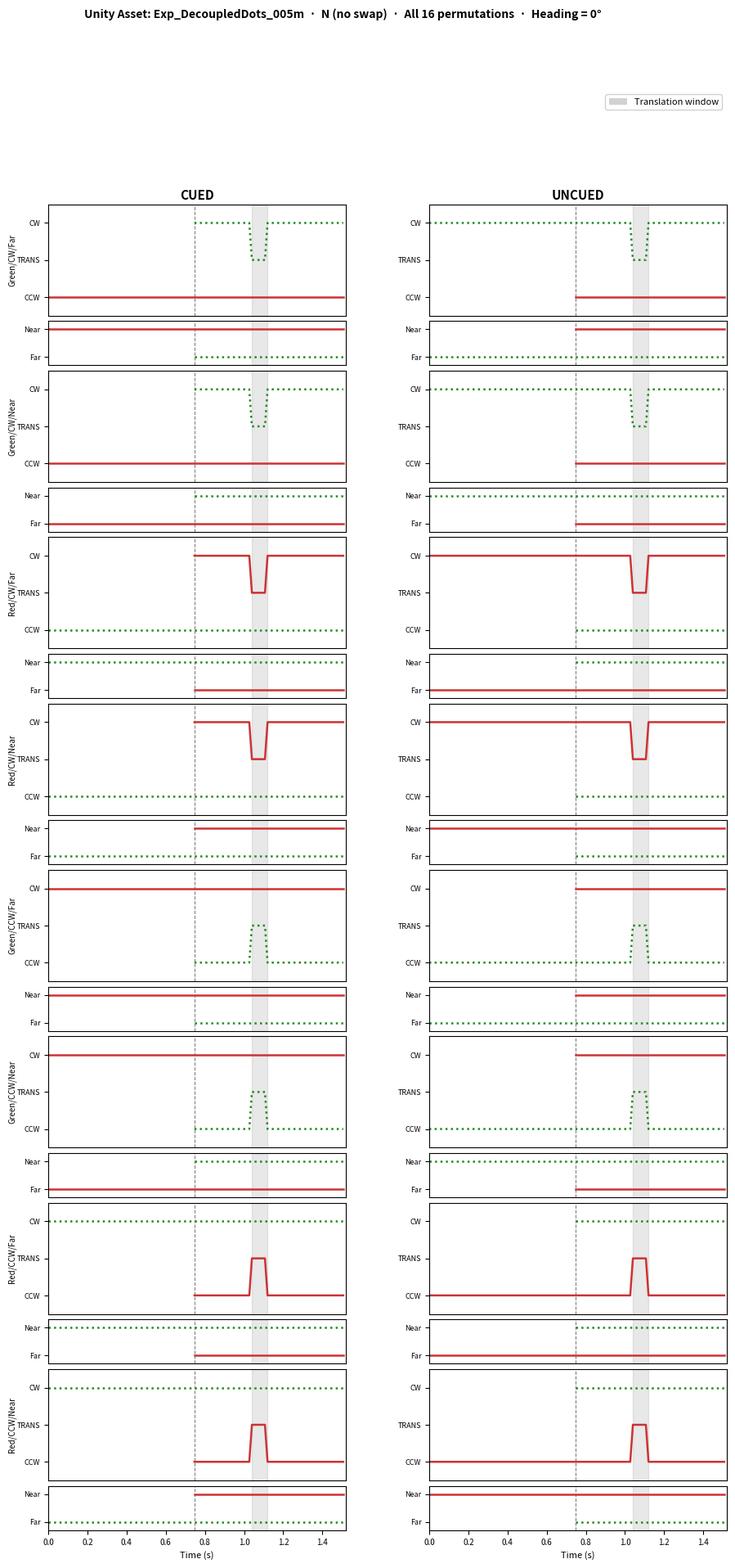

The matplotlib source for this figure: (Note: this script raises an exception after producing the figure.)
"""
decoupled_N_traj.py
-------------------
Stimulus trajectory figure for Exp_DecoupledDots_005m, N (no swap) condition.
All 16 permutations shown as 8 CUED/UNCUED pairs following Stoner & Blanc (2010)
Fig 1B / Fig 5 A&C convention.

Full permutation space (DecoupledDots: color and depth are INDEPENDENT):
  2 (CUED/UNCUED) × 2 (rot_cfg) × 2 (b_green) × 2 (b_near) = 16 panels = 8 rows

Pairing principle:
  Each row pairs two DIFFERENT permutations that produce the SAME post-onset
  motion track.  The only visual difference: which field's line is absent pre-onset.
    CUED   – dipping field IS the delayed field (absent pre-onset)
    UNCUED – dipping field is NON-delayed; other field is delayed (absent pre-onset)

Line-style convention (tied to color, not field identity):
  Green = dotted  (:)   Red = solid  (-)
  Delayed field = line absent (nan) before ONSET frame.

Output: Agents/Figures/decoupled_N_all_perms.png
"""

import os
import numpy as np
import matplotlib.pyplot as plt
import matplotlib.gridspec as gridspec
from matplotlib.lines import Line2D
import matplotlib.patches as mpatches

# ── Timing ────────────────────────────────────────────────────────────────────
ONSET   = 56
T_START = 78
T_END   = 84
TOTAL   = 114
SIM_HZ  = 75.0
t = np.arange(TOTAL) / SIM_HZ

Y_CW, Y_TRANS, Y_CCW = 2, 1, 0

COL_GREEN = '#228B22'
COL_RED   = '#CC3333'
LS_GREEN  = ':'   # green always dotted
LS_RED    = '-'   # red always solid
LW        = 1.8

# ── Row definitions ───────────────────────────────────────────────────────────
# Parameters per panel:
#   rot_cfg : 1 → B=CW, A=CCW   |  0 → B=CCW, A=CW
#   b_green : True → B=Green, A=Red   |  False → B=Red, A=Green
#   b_near  : True → B=Near, A=Far    |  False → B=Far, A=Near
#
# Row label = translating-field identity (color / rotation / depth).
# CUED  params = permutation where dipping field = B (delayed).
# UNCUED params = complementary permutation where dipping field = A (non-delayed),
#                 and B (a different color/depth) is the delayed field.

ROWS = [
    # ── CW translates ─────────────────────────────────────────────────────────
    dict(label='Green/CW/Far',
         cued  =dict(rot_cfg=1, b_green=True,  b_near=False),  # B=Green=Far=CW dips
         uncued=dict(rot_cfg=0, b_green=False, b_near=True)),   # A=Green=Far=CW dips; B=Red=Near delayed
    dict(label='Green/CW/Near',
         cued  =dict(rot_cfg=1, b_green=True,  b_near=True),   # B=Green=Near=CW dips
         uncued=dict(rot_cfg=0, b_green=False, b_near=False)),  # A=Green=Near=CW dips; B=Red=Far delayed
    dict(label='Red/CW/Far',
         cued  =dict(rot_cfg=1, b_green=False, b_near=False),  # B=Red=Far=CW dips
         uncued=dict(rot_cfg=0, b_green=True,  b_near=True)),   # A=Red=Far=CW dips; B=Green=Near delayed
    dict(label='Red/CW/Near',
         cued  =dict(rot_cfg=1, b_green=False, b_near=True),   # B=Red=Near=CW dips
         uncued=dict(rot_cfg=0, b_green=True,  b_near=False)),  # A=Red=Near=CW dips; B=Green=Far delayed
    # ── CCW translates ────────────────────────────────────────────────────────
    dict(label='Green/CCW/Far',
         cued  =dict(rot_cfg=0, b_green=True,  b_near=False),  # B=Green=Far=CCW dips
         uncued=dict(rot_cfg=1, b_green=False, b_near=True)),   # A=Green=Far=CCW dips; B=Red=Near delayed
    dict(label='Green/CCW/Near',
         cued  =dict(rot_cfg=0, b_green=True,  b_near=True),   # B=Green=Near=CCW dips
         uncued=dict(rot_cfg=1, b_green=False, b_near=False)),  # A=Green=Near=CCW dips; B=Red=Far delayed
    dict(label='Red/CCW/Far',
         cued  =dict(rot_cfg=0, b_green=False, b_near=False),  # B=Red=Far=CCW dips
         uncued=dict(rot_cfg=1, b_green=True,  b_near=True)),   # A=Red=Far=CCW dips; B=Green=Near delayed
    dict(label='Red/CCW/Near',
         cued  =dict(rot_cfg=0, b_green=False, b_near=True),   # B=Red=Near=CCW dips
         uncued=dict(rot_cfg=1, b_green=True,  b_near=False)),  # A=Red=Near=CCW dips; B=Green=Far delayed
]


def make_tracks(rot_cfg, b_green, b_near, cued):
    """Compute motion and depth trajectories for one panel."""
    y_B = Y_CW  if rot_cfg == 1 else Y_CCW
    y_A = Y_CCW if rot_cfg == 1 else Y_CW

    # Line style by color (independent of delay status)
    col_B = COL_GREEN if b_green else COL_RED
    col_A = COL_RED   if b_green else COL_GREEN
    ls_B  = LS_GREEN  if b_green else LS_RED
    ls_A  = LS_RED    if b_green else LS_GREEN

    # Depth (independent of color in DecoupledDots)
    dep_B = 1.0 if b_near else 0.0   # Near=1, Far=0
    dep_A = 0.0 if b_near else 1.0

    # Motion: Field A (non-delayed, present from frame 0)
    a_mot = np.full(TOTAL, float(y_A))
    if not cued:
        a_mot[T_START:T_END] = Y_TRANS   # UNCUED: A dips

    # Motion: Field B (delayed, absent before ONSET)
    b_mot = np.full(TOTAL, np.nan)
    b_mot[ONSET:] = y_B
    if cued:
        b_mot[T_START:T_END] = Y_TRANS   # CUED: B dips

    # Depth: Field A
    a_dep = np.full(TOTAL, dep_A)

    # Depth: Field B (absent before ONSET)
    b_dep = np.full(TOTAL, np.nan)
    b_dep[ONSET:] = dep_B

    return dict(
        a_mot=a_mot, b_mot=b_mot,
        a_dep=a_dep, b_dep=b_dep,
        col_A=col_A, col_B=col_B,
        ls_A=ls_A,   ls_B=ls_B,
    )


def draw_cell(ax_mot, ax_dep, tr,
              show_xlabel=False, row_label='', col_title=''):
    t_on = ONSET   / SIM_HZ
    t_s  = T_START / SIM_HZ
    t_e  = T_END   / SIM_HZ

    for ax in (ax_mot, ax_dep):
        ax.axvspan(t_s, t_e, color='gray', alpha=0.18, zorder=0)
        ax.axvline(t_on, color='gray', lw=0.8, ls='--', zorder=1)
        ax.set_xlim(0, TOTAL / SIM_HZ)

    # Motion track
    ax_mot.plot(t, tr['a_mot'], color=tr['col_A'], ls=tr['ls_A'], lw=LW)
    ax_mot.plot(t, tr['b_mot'], color=tr['col_B'], ls=tr['ls_B'], lw=LW)
    ax_mot.set_yticks([Y_CCW, Y_TRANS, Y_CW])
    ax_mot.set_yticklabels(['CCW', 'TRANS', 'CW'], fontsize=6.5)
    ax_mot.set_ylim(-0.5, 2.5)
    ax_mot.tick_params(labelbottom=False, bottom=False)

    if col_title:
        ax_mot.set_title(col_title, fontsize=11, fontweight='bold', pad=4)
    if row_label:
        ax_mot.set_ylabel(row_label, fontsize=7, labelpad=4, va='center')

    # Depth track
    ax_dep.plot(t, tr['a_dep'], color=tr['col_A'], ls=tr['ls_A'], lw=LW)
    ax_dep.plot(t, tr['b_dep'], color=tr['col_B'], ls=tr['ls_B'], lw=LW)
    ax_dep.set_yticks([0.0, 1.0])
    ax_dep.set_yticklabels(['Far', 'Near'], fontsize=6.5)
    ax_dep.set_ylim(-0.3, 1.3)

    if show_xlabel:
        ax_dep.set_xlabel('Time (s)', fontsize=8)
        ax_dep.tick_params(axis='x', labelsize=7)
    else:
        ax_dep.tick_params(labelbottom=False, bottom=False)


# ── Figure helpers ────────────────────────────────────────────────────────────

LEG_HANDLES = [
    mpatches.Patch(facecolor='gray', alpha=0.35, label='Translation window'),
]

TITLE = 'Unity Asset: Exp_DecoupledDots_005m  ·  N (no swap)  ·  All 16 permutations  ·  Heading = 0°'


def build_figure(row_subset, figsize):
    """Build one figure for a subset of ROWS.  Returns the figure."""
    n = len(row_subset)
    fig = plt.figure(figsize=figsize)

    fig.suptitle(TITLE, fontsize=10, fontweight='bold', y=0.99)

    hr = [2, 0.8] * n
    gs = gridspec.GridSpec(
        n * 2, 2,
        height_ratios=hr,
        hspace=0.07, wspace=0.28,
        top=0.87, bottom=0.06, left=0.14, right=0.97,
    )

    for ri, row in enumerate(row_subset):
        for ci, side in enumerate(['cued', 'uncued']):
            params = row[side]
            tr = make_tracks(**params, cued=(side == 'cued'))
            ax_m = fig.add_subplot(gs[ri * 2,     ci])
            ax_d = fig.add_subplot(gs[ri * 2 + 1, ci])
            draw_cell(
                ax_m, ax_d, tr,
                show_xlabel=(ri == n - 1),
                row_label=row['label'] if ci == 0 else '',
                col_title=('CUED' if ci == 0 else 'UNCUED') if ri == 0 else '',
            )

    fig.legend(handles=LEG_HANDLES, loc='upper right', fontsize=8,
               bbox_to_anchor=(0.97, 0.94), framealpha=0.9)
    return fig


# ── Single tall PNG (all 16 panels) ──────────────────────────────────────────
fig_all = build_figure(ROWS, figsize=(10, 20))

OUT_PNG = os.path.normpath(os.path.join(
    os.path.dirname(__file__), '../../Agents/Figures/decoupled_N_all_perms.png'))
os.makedirs(os.path.dirname(OUT_PNG), exist_ok=True)
fig_all.savefig(OUT_PNG, dpi=150, bbox_inches='tight')
print(f'Saved PNG: {OUT_PNG}')
plt.close(fig_all)

# ── Multi-page PDF (2 rows per page, letter size) ─────────────────────────────
from matplotlib.backends.backend_pdf import PdfPages

OUT_PDF = OUT_PNG.replace('.png', '.pdf')
ROWS_PER_PAGE = 2
page_groups = [ROWS[i:i+ROWS_PER_PAGE] for i in range(0, len(ROWS), ROWS_PER_PAGE)]

with PdfPages(OUT_PDF) as pdf:
    for grp in page_groups:
        fig_p = build_figure(grp, figsize=(8.5, 11))
        pdf.savefig(fig_p, bbox_inches='tight')
        plt.close(fig_p)

print(f'Saved PDF: {OUT_PDF}')
